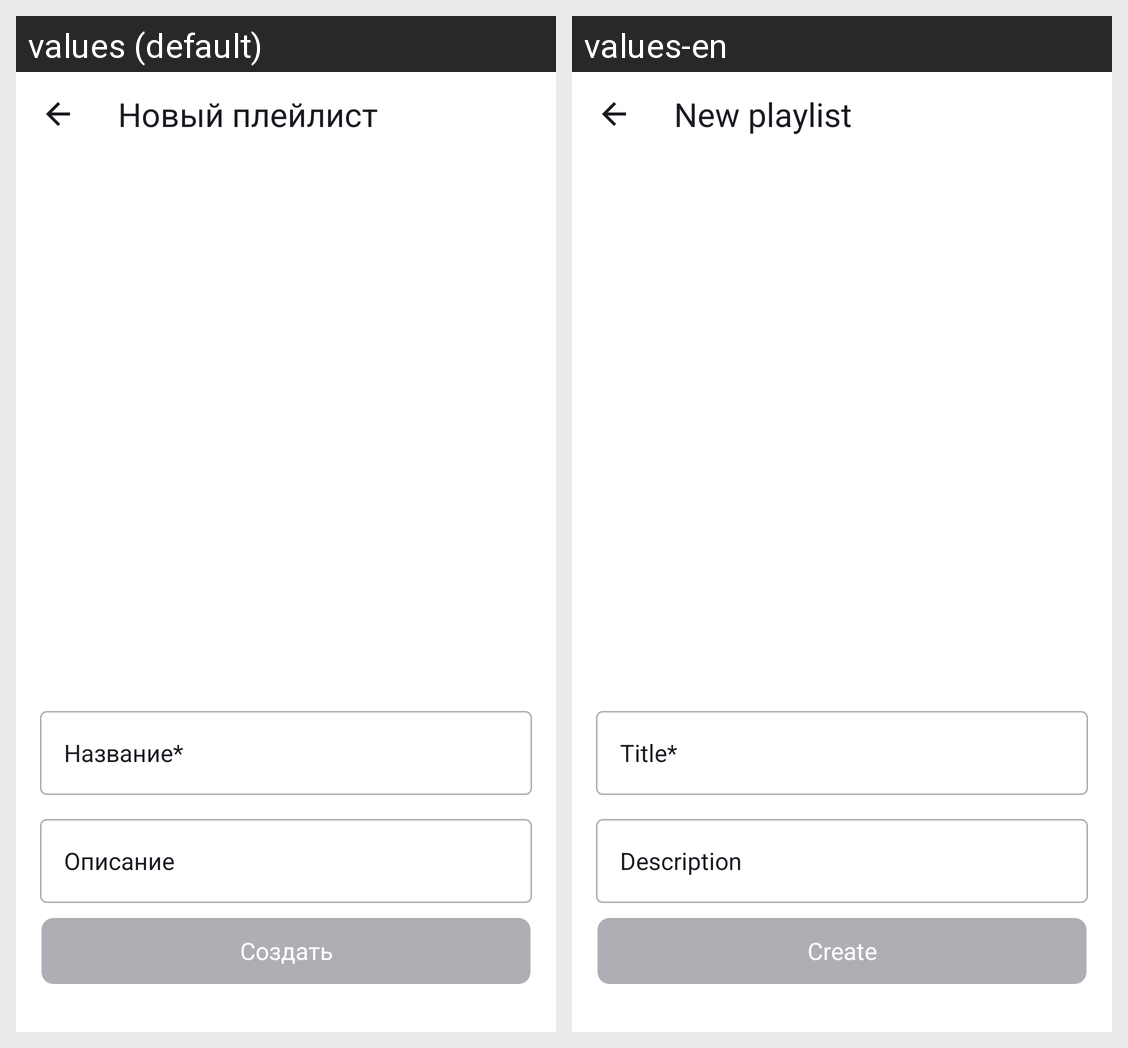

Here is an Android app screen in its default locale and in the app's own translations. Write out the translated-string differences for the strings that appear on this screen.
Android screen res/layout/fragment_create_playlist.xml rendered under 2 locales, left to right: values (default), values-en. Device: Nexus 5 (rendered at 1080×1920; each locale shown at half size, 540×960, under a caption strip naming it); theme Base.Theme.PlaylistMaker.
Strings drawn on this screen, with the default value and each locale's value (text and hints the layout hard-codes, and strings that could not be matched under every locale, appear in the picture but are not listed):

create_playlist_caption
  values: Новый плейлист
  values-en: New playlist

create_playlist_title_field
  values: Название*
  values-en: Title*

create_playlist_description_field
  values: Описание
  values-en: Description

create_playlist_create_button
  values: Создать
  values-en: Create
